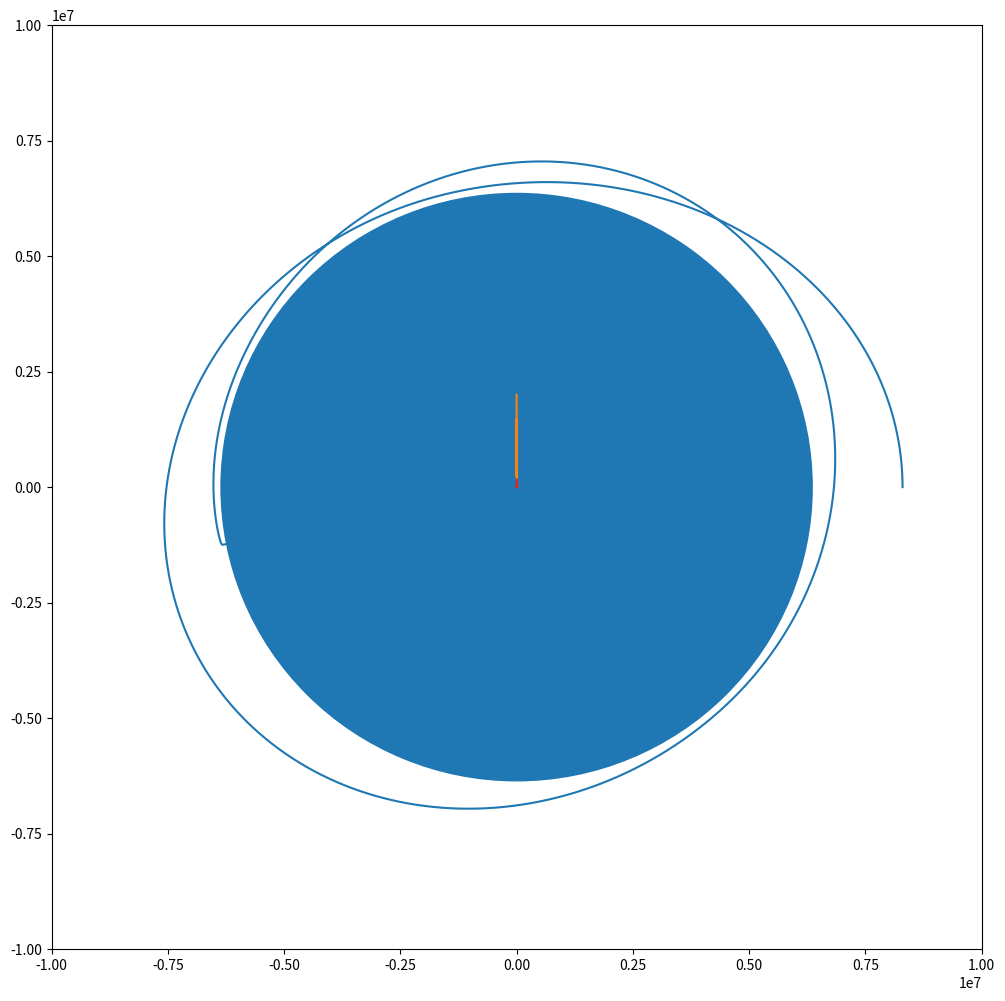
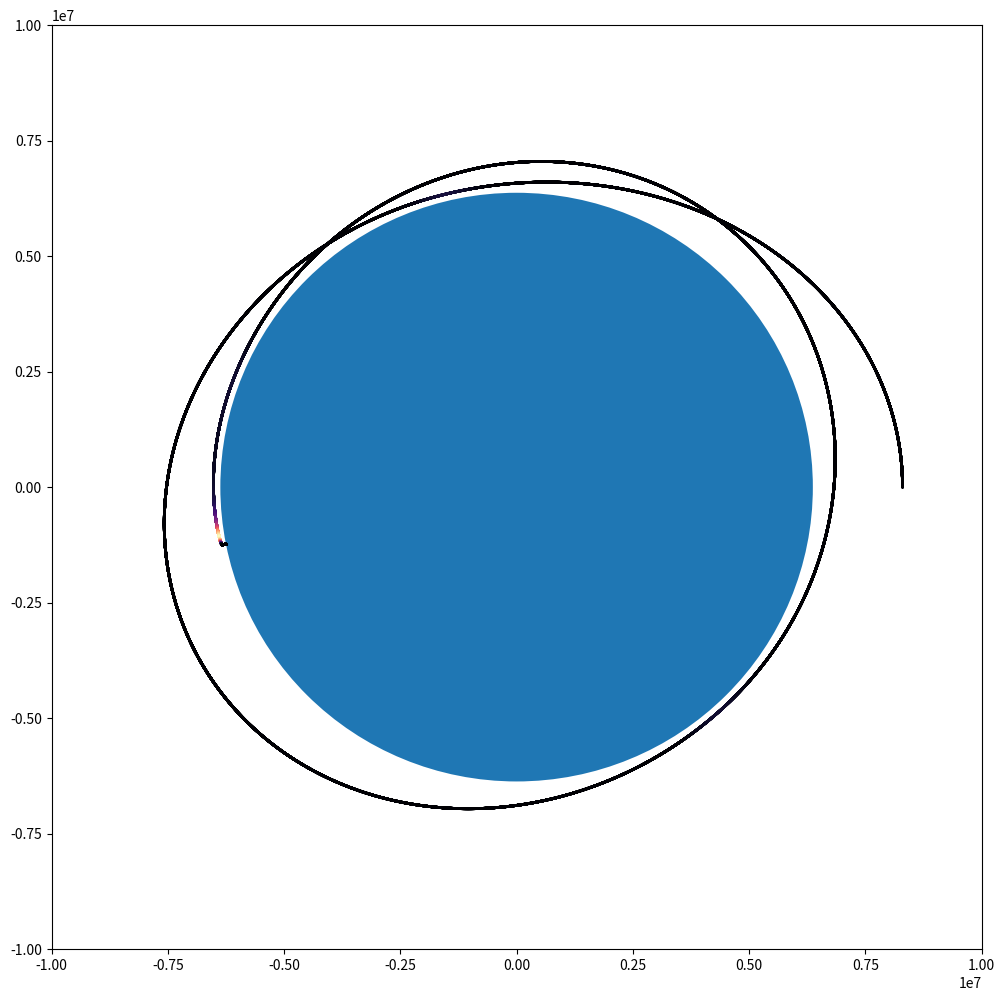

Recreate these plots in Python, in order.
import matplotlib.pyplot as plt
import math

#x and y positions in the orbit (cartesian, meters)
x = 6300000+2000000#float(input("how high "))
y = 0

#x and y speeds (m/s) in the orbit
yspd = 7500#float(input("spd "))
xspd = 0

#starting time (s)
t = 0

''' arrays to store values to graph at end
parr is pressure
yarr is y position
xarr is x position
accarr is magnitude of acceleration
spdarr is magnitude of speed
harr is magnitude of position
qarr is something about the heat'''
parr = []
yarr = []
xarr = []
accarr = []
spdarr = []
harr = []
qarr = []
tarr = []

''' values to descibe paper plane
m is mass in kg
CD_A is the coefficent of drag times the area'''

m=0.0045#float(input("mass "))
CD_A = 0.017#float(input("CD A "))
h = x
spd = 0

'''dt is the timestep, the smaller the more accurate the simulation, but it takes longer'''
dt = 0.1#float(input("time step "))

'''pressure returns the pressure given a altitude, in km above the CENTER of the earth'''
def pressure(h):
    return 1.217*math.exp(-(h-6371000)/8500)

'''while the plane is above the ground, not crazy far away, and less than two hours have passed do the simulation'''
while 10000000>h>6371000 and t<72000:
    
    '''position change with speed'''
    xnew=x+xspd*dt
    ynew=y+yspd*dt

    '''time increases'''
    t+=dt
    
    '''height is the magnitude of x and y'''
    h = math.hypot(x,y)
    
    '''speed is the magnitude of x speed and y speed'''
    spd = math.hypot(xspd,yspd)
    
    '''speed change with gravity and air resitance'''
    xspdnew=xspd+(-9.8*x/h-(xspd * spd * CD_A * pressure(h))/(2 * m)) * dt
    yspdnew=yspd+(-9.8*y/h-(yspd * spd * CD_A * pressure(h))/(2 * m)) * dt
    
    '''q is something about the heating rate, have to fix this'''
    q = spd**3 * pressure(h)
    
    '''add values to arrays to look at later'''
    parr+=[pressure(h)]
    yarr+=[y]
    xarr+=[x]
    spdarr+=[math.hypot(xspd,yspd)]
    tarr+=[t]
    harr+=[h-6300000]
    qarr += [q**1]
    
    '''values become the new values'''
    x = xnew
    y = ynew
    xspd = xspdnew
    yspd = yspdnew

''' make plot square'''
fig, ax = plt.subplots(figsize=(12, 12))

'''set scale of plot'''
plt.xlim([-10000000,10000000])
plt.ylim([-10000000,10000000])


'''include earth'''
planet = plt.Circle((0,0),6371000)
ax.add_artist(planet)

'''show path of paper plane'''
ax.plot(xarr[:-1],yarr[:-1])
plt.show()

'''other graphs might be helpful'''
plt.plot(tarr[:-1],harr[:-1])
plt.show()
plt.plot(tarr[:-4],spdarr[:-4])
plt.show()
plt.plot(tarr[:-4],qarr[:-4])
plt.show()

'''do the fist one again but show temperature with color
takes forever to draw'''
fig, ax = plt.subplots(figsize=(12, 12))
planet = plt.Circle((0,0),6371000)
plt.xlim([-10000000,10000000])
plt.ylim([-10000000,10000000])
ax.add_artist(planet)
plt.scatter(xarr,yarr,c=qarr, cmap='magma',s=1)
plt.show()
